3-way image classification set "Daun Kentang" from GitHub (torangsitungkir93/Skripsi-CNN-Daun-Kentang); label vocabulary: early blight, healthy, late blight.

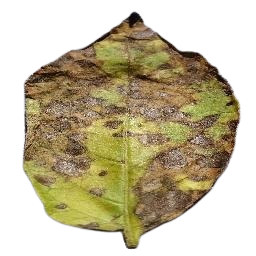
Label: early blight

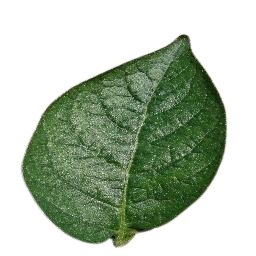
Label: healthy

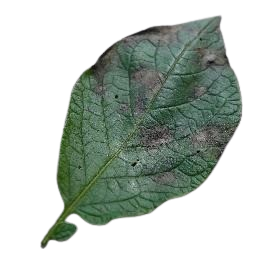
Label: late blight

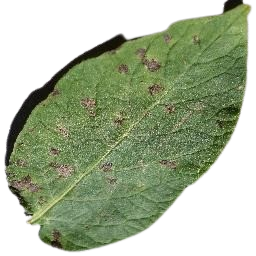
Label: early blight

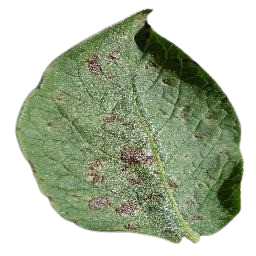
Label: early blight

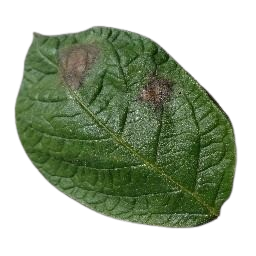
Label: late blight
